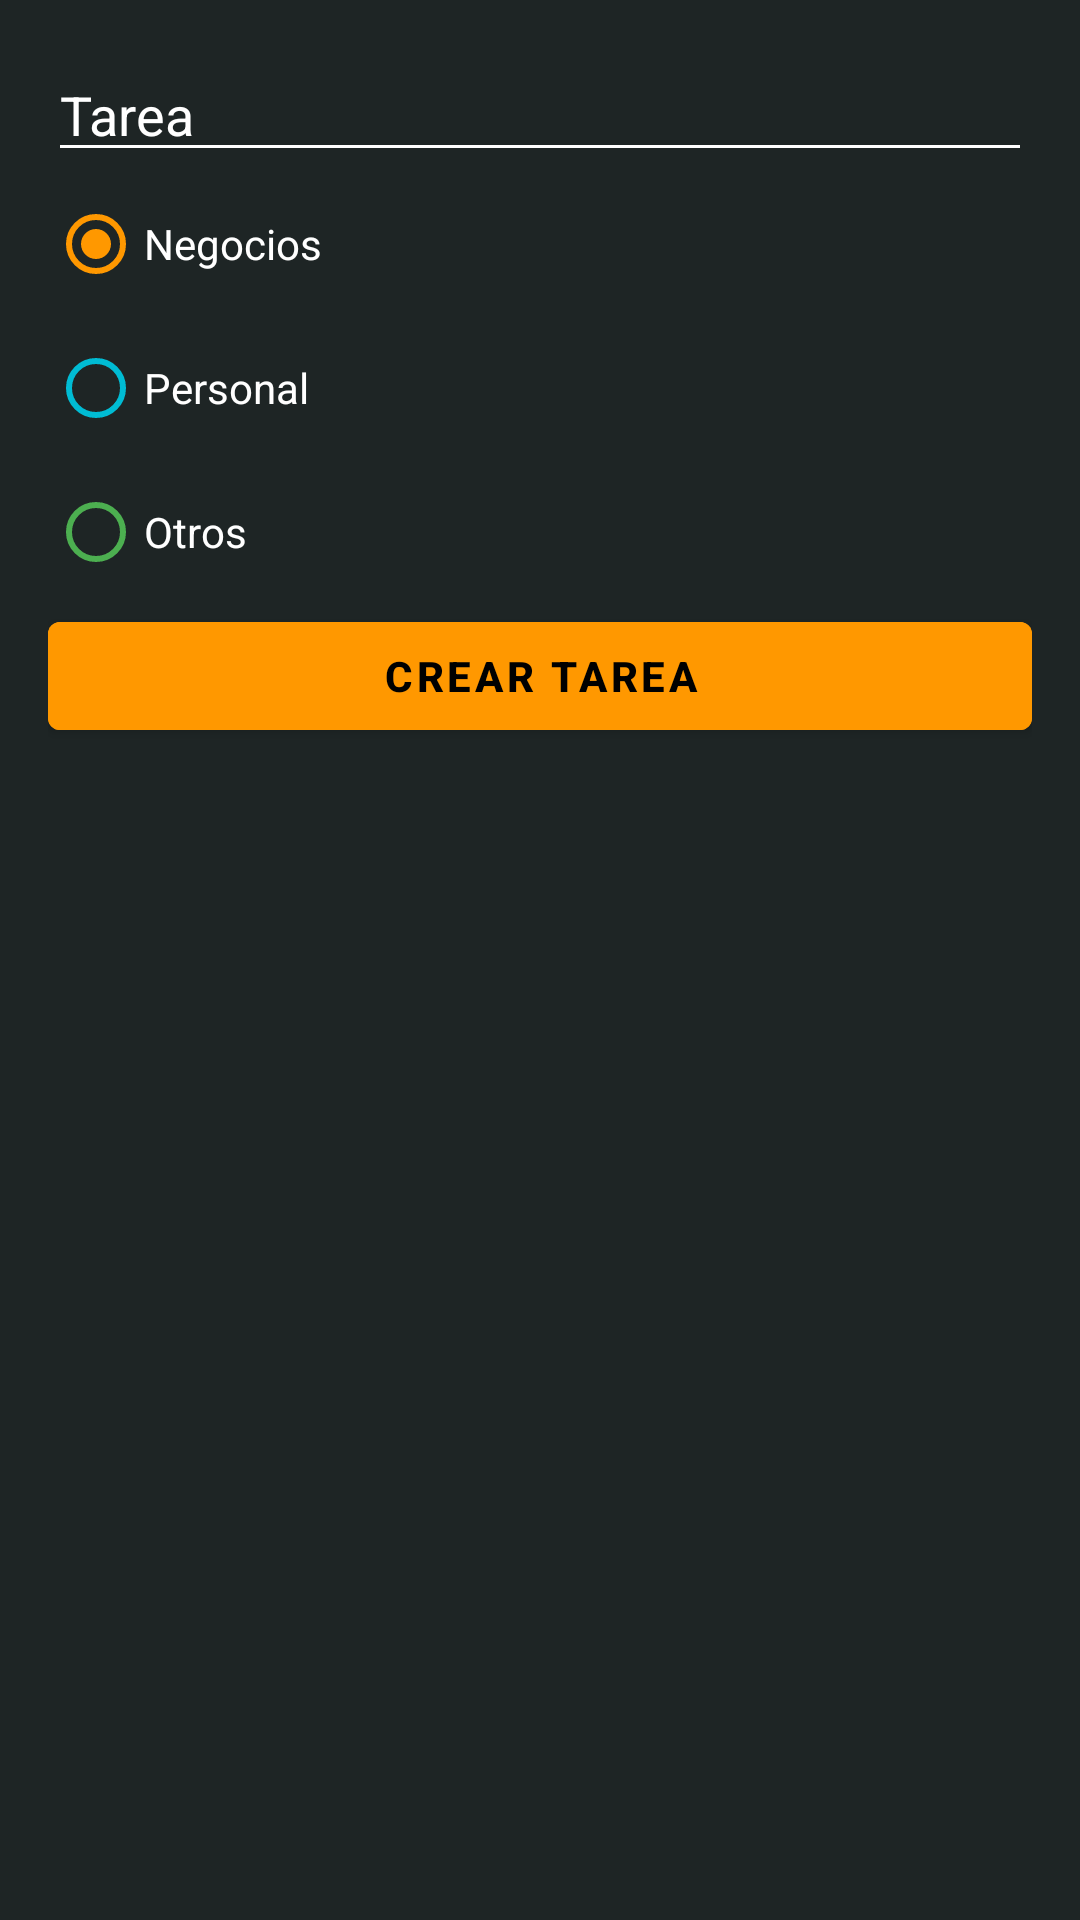

Android layout source for this screen:
<!-- AndroidManifest.xml: application theme Theme.AndroidMaster -->
<!-- res/layout/dialog_new_task.xml -->
<?xml version="1.0" encoding="utf-8"?>
<LinearLayout xmlns:android="http://schemas.android.com/apk/res/android"
    android:layout_width="250dp"
    android:layout_height="wrap_content"
    android:background="@color/todo_background_card"
    android:orientation="vertical"
    android:padding="16dp">

    <EditText
        android:id="@+id/etNewTask"
        android:layout_width="match_parent"
        android:layout_height="wrap_content"
        android:backgroundTint="@color/white"
        android:hint="@string/todo_dialog_add_task"
        android:textColor="@color/white"
        android:textColorHint="@color/white" />

    <RadioGroup
        android:id="@+id/rgCategories"
        android:layout_width="match_parent"
        android:layout_height="wrap_content">

        <RadioButton
            android:id="@+id/rbBusiness"
            android:layout_width="match_parent"
            android:layout_height="wrap_content"
            android:buttonTint="@color/todo_business_category"
            android:checked="true"
            android:text="@string/todo_dialog_category_business"
            android:textColor="@color/white" />

        <RadioButton
            android:id="@+id/rbPersonal"
            android:layout_width="match_parent"
            android:layout_height="wrap_content"
            android:buttonTint="@color/todo_personal_category"
            android:text="@string/todo_dialog_category_personal"
            android:textColor="@color/white" />

        <RadioButton
            android:id="@+id/rbOther"
            android:layout_width="match_parent"
            android:layout_height="wrap_content"
            android:buttonTint="@color/todo_other_category"
            android:text="@string/todo_dialog_category_other"
            android:textColor="@color/white" />

    </RadioGroup>

    <Button
        android:id="@+id/btnAddTask"
        android:layout_width="match_parent"
        android:layout_height="wrap_content"
        android:backgroundTint="@color/todo_accent"
        android:text="@string/todo_dialog_add_task_button"
        android:textColor="@color/black"
        android:textStyle="bold" />

</LinearLayout>
<!-- resources referenced by this layout -->
<resources>
  <color name="black">#FF000000</color>
  <color name="todo_accent">#FF9800</color>
  <color name="todo_background_card">#1E2525</color>
  <color name="todo_business_category">#FF9800</color>
  <color name="todo_other_category">#4CAF50</color>
  <color name="todo_personal_category">#00BCD4</color>
  <color name="white">#FFFFFFFF</color>
  <string name="todo_dialog_add_task">Tarea</string>
  <string name="todo_dialog_add_task_button">Crear tarea</string>
  <string name="todo_dialog_category_business">Negocios</string>
  <string name="todo_dialog_category_other">Otros</string>
  <string name="todo_dialog_category_personal">Personal</string>
  <style name="Theme.AndroidMaster" parent="Theme.MaterialComponents.DayNight.DarkActionBar">
          
          <item name="colorPrimary">@color/purple_500</item>
          <item name="colorPrimaryVariant">@color/purple_700</item>
          <item name="colorOnPrimary">@color/white</item>
          
          <item name="colorSecondary">@color/teal_200</item>
          <item name="colorSecondaryVariant">@color/teal_700</item>
          <item name="colorOnSecondary">@color/black</item>
          
          <item name="android:statusBarColor">?attr/colorPrimaryVariant</item>
          
      </style>
  <color name="purple_500">#FF6200EE</color>
  <color name="purple_700">#FF3700B3</color>
  <color name="teal_200">#FF03DAC5</color>
  <color name="teal_700">#FF018786</color>
</resources>
